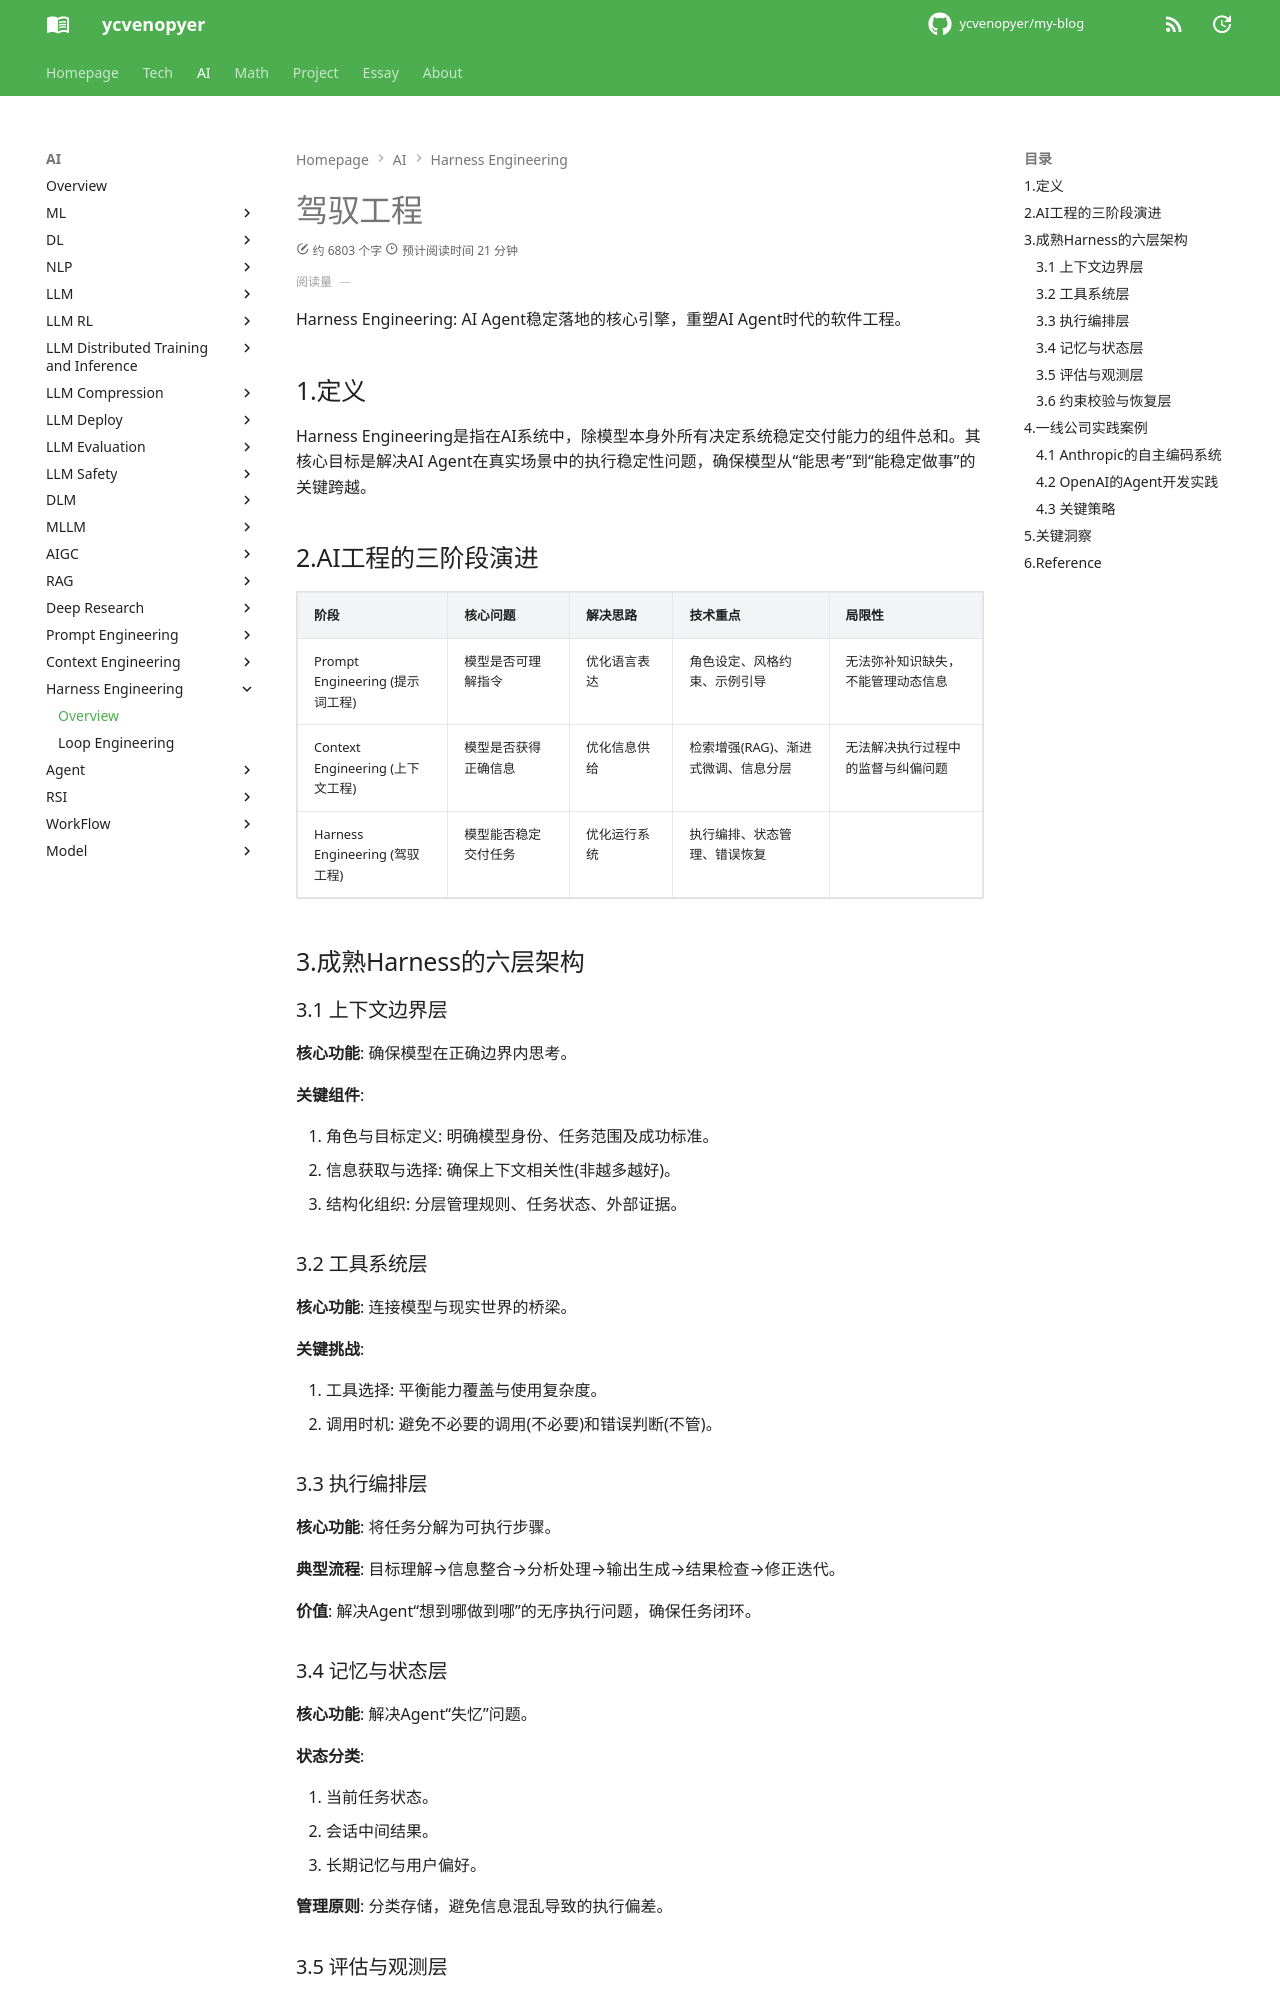

repository: ycvenopyer/my-blog · page: ai-note/harness-engineering/index.html · generator: mkdocs

# 驾驭工程

Harness Engineering: AI Agent稳定落地的核心引擎，重塑AI Agent时代的软件工程。

## 1.定义

Harness Engineering是指在AI系统中，除模型本身外所有决定系统稳定交付能力的组件总和。其核心目标是解决AI Agent在真实场景中的执行稳定性问题，确保模型从“能思考”到“能稳定做事”的关键跨越。

## 2.AI工程的三阶段演进

| 阶段 | 核心问题 | 解决思路 | 技术重点 | 局限性 |
|------|----------|----------|----------|--------|
| Prompt Engineering (提示词工程) | 模型是否可理解指令 | 优化语言表达 | 角色设定、风格约束、示例引导 | 无法弥补知识缺失，不能管理动态信息 |
| Context Engineering (上下文工程) | 模型是否获得正确信息 | 优化信息供给 | 检索增强(RAG)、渐进式微调、信息分层 | 无法解决执行过程中的监督与纠偏问题 |
| Harness Engineering (驾驭工程) | 模型能否稳定交付任务 | 优化运行系统 | 执行编排、状态管理、错误恢复 |  |

## 3.成熟Harness的六层架构

### 3.1 上下文边界层

**核心功能**: 确保模型在正确边界内思考。

**关键组件**:

1. 角色与目标定义: 明确模型身份、任务范围及成功标准。
2. 信息获取与选择: 确保上下文相关性(非越多越好)。
3. 结构化组织: 分层管理规则、任务状态、外部证据。

### 3.2 工具系统层

**核心功能**: 连接模型与现实世界的桥梁。

**关键挑战**:

1. 工具选择: 平衡能力覆盖与使用复杂度。
2. 调用时机: 避免不必要的调用(不必要)和错误判断(不管)。

### 3.3 执行编排层

**核心功能**: 将任务分解为可执行步骤。

**典型流程**: 目标理解→信息整合→分析处理→输出生成→结果检查→修正迭代。

**价值**: 解决Agent“想到哪做到哪”的无序执行问题，确保任务闭环。

### 3.4 记忆与状态层

**核心功能**: 解决Agent“失忆”问题。

**状态分类**:

1. 当前任务状态。
2. 会话中间结果。
3. 长期记忆与用户偏好。

**管理原则**: 分类存储，避免信息混乱导致的执行偏差。

### 3.5 评估与观测层

**核心功能**: 建立质量反馈机制。

**关键组件**:

1. 输出验证与验收。
2. 自动化测试系统。
3. 日志与指标监控。
4. 错误回溯分析。

**价值**: 避免Agent“自我感觉良好”的认知偏差。

### 3.6 约束校验与恢复层

**核心功能**: 保障系统鲁棒性。

**关键机制**:

1. 约束机制: 明确能力边界(能做什么/不能做什么)。
2. 校验机制: 输出前后的检查流程。
3. 恢复机制: 失败后的重试、回滚策略。

---

## 4.一线公司实践案例

### 4.1 Anthropic的自主编码系统

**核心问题**: 长任务上下文过载。

- 解决方案: Context Reset(上下文重置)。
- 类比: 内存泄漏后重启进程而非清理缓存。

**核心问题**: 自评失真。

- 解决方案: 角色分离架构：Planner(规划者): 需求转换器；Generator(生成器): 逐步实现；Evaluator(评估者): 环境化测试(真实操作验证)。

### 4.2 OpenAI的Agent开发实践

**工程师角色转变**: 从写代码→设计环境。

**关键策略**:

1. 渐进式部署: 将巨型文档拆分为目录+子文档，按需加载。
2. 环境化验证: Agent接测逻辑(截图/操作)+日志系统+隔离环境。
3. 自动治理系统: 将资源工程师经验编码为可执行规则(含修复方案)。

### 4.3 关键策略

1. 约束机制: 明确能力边界(能做什么/不能做什么)。
2. 校验机制: 输出前后的检查流程。
3. 恢复机制: 失败后的重试、回滚策略。

---

## 5.关键洞察

- **能力边界**: Prompt解决“说清楚”，Context解决“信息对”，Harness解决“持续做对”。
- **包含关系**: Harness包含前两者，是更大系统边界的工程化。
- **落地关键**: 模型决定上限，Harness决定能否稳定落地。
- **发展趋势**: AI落地挑战正从“让模型聪明”转向“让模型稳定工作”。
